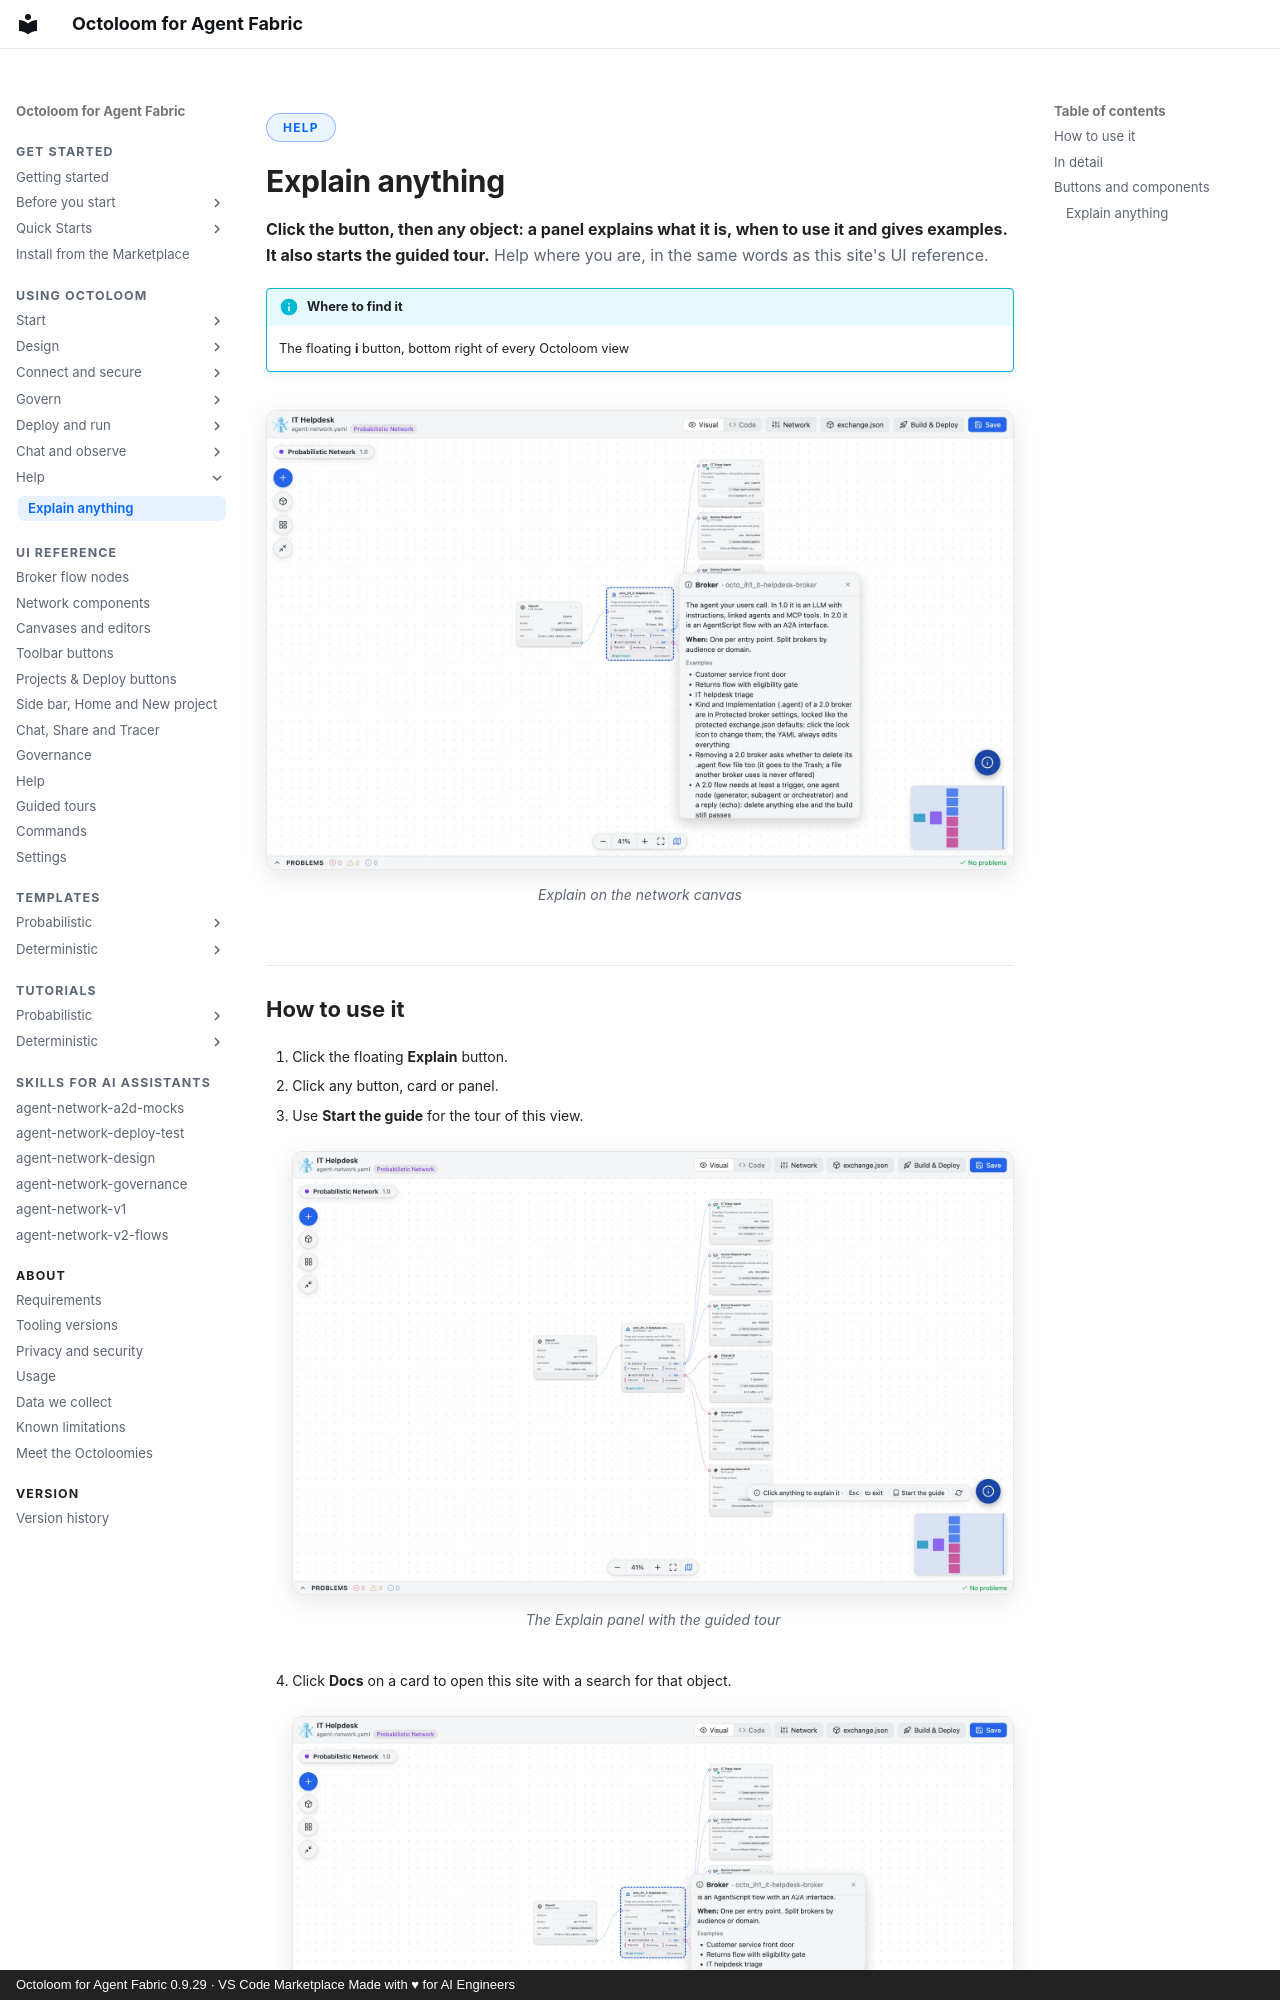

repository: A2D-Agentic-Asset-Designer/octoloom-assets · page: features/explain-anything/index.html · generator: mkdocs · copyright: Octoloom for Agent Fabric 0.9.29 · VS Code Marketplace Made with ♥ for AI Engineers

<span class="ol-pill">Help</span>

# Explain anything

<p class="lede"><strong>Click the button, then any object: a panel explains what it is, when to use it and gives examples. It also starts the guided tour.</strong> Help where you are, in the same words as this site's UI reference.</p>

!!! info "Where to find it"
    The floating **i** button, bottom right of every Octoloom view

<figure markdown>
![Explain on the network canvas](../assets/ui/explain-anything-light.webp#only-light){ loading=lazy }
![Explain on the network canvas](../assets/ui/explain-anything-dark.webp#only-dark){ loading=lazy }
<figcaption>Explain on the network canvas</figcaption>
</figure>

## How to use it

1. Click the floating **Explain** button.

2. Click any button, card or panel.

3. Use **Start the guide** for the tour of this view.

    <figure markdown>
    ![The Explain panel with the guided tour](../assets/ui/explain-guide-light.webp#only-light){ loading=lazy }
    ![The Explain panel with the guided tour](../assets/ui/explain-guide-dark.webp#only-dark){ loading=lazy }
    <figcaption>The Explain panel with the guided tour</figcaption>
    </figure>

4. Click **Docs** on a card to open this site with a search for that object.

    <figure markdown>
    ![The Docs link at the end of every Explain card opens this site](../assets/ui/explain-docs-light.webp#only-light){ loading=lazy }
    ![The Docs link at the end of every Explain card opens this site](../assets/ui/explain-docs-dark.webp#only-dark){ loading=lazy }
    <figcaption>The Docs link at the end of every Explain card opens this site</figcaption>
    </figure>
